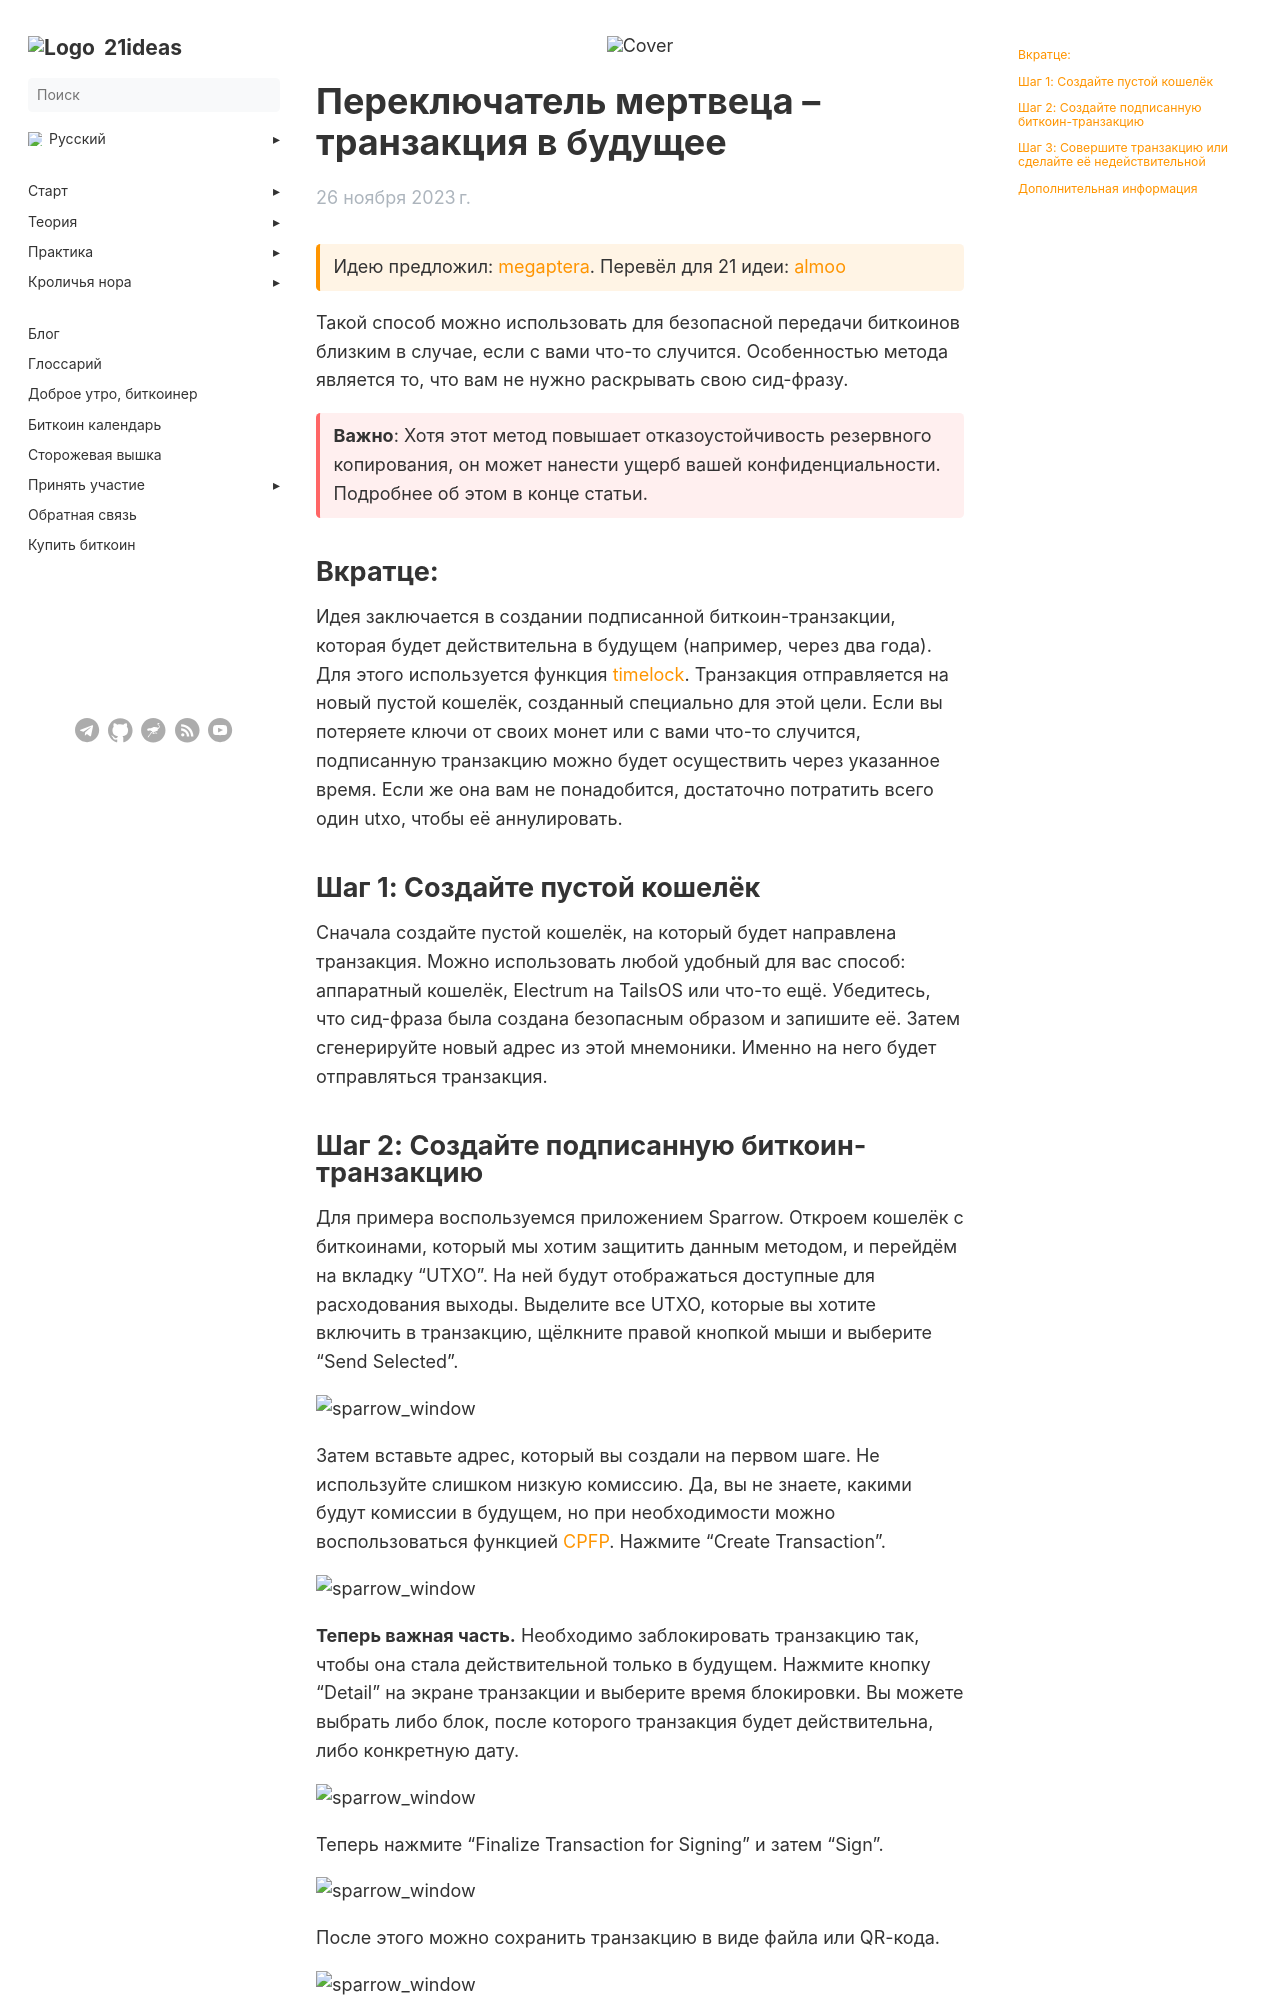

repository: 21ideas-org/21ideas.org · page: posts/deadmans-switch/index.html · generator: jekyll

---
author: "[almoo](https://snort.social/p/npub1zvvv8fm7w2ngwdyszg3y6zgp6vwqlht8zrr8wcmjaxjecrvpjfwsd0zs7w)"
date: 2023-11-26
list_description: "Создаём транзакцию в будущее, чтобы защититься от неприятностей в настоящем."
menu:
  main:
    parent: blog
next: /blog/
prev: /blog/
title: Переключатель мертвеца – транзакция в будущее
description: ""
cover: /img/deadmans-switch/cover.webp
weight: 10
---

{{< hint btc >}}
Идею предложил: [megaptera](https://stacker.news/megaptera). Перевёл для 21 идеи: [almoo](https://snort.social/p/npub1zvvv8fm7w2ngwdyszg3y6zgp6vwqlht8zrr8wcmjaxjecrvpjfwsd0zs7w)
{{< /hint >}}

Такой способ можно использовать для безопасной передачи биткоинов близким в случае, если с вами что-то случится. Особенностью метода является то, что вам не нужно раскрывать свою сид-фразу.

{{< hint danger >}}
**Важно**: Хотя этот метод повышает отказоустойчивость резервного копирования, он может нанести ущерб вашей конфиденциальности. Подробнее об этом в конце статьи.
{{< /hint >}}

## Вкратце:

Идея заключается в создании подписанной биткоин-транзакции, которая будет действительна в будущем (например, через два года). Для этого используется функция [timelock](https://en.bitcoin.it/wiki/Timelock). Транзакция отправляется на новый пустой кошелёк, созданный специально для этой цели. Если вы потеряете ключи от своих монет или с вами что-то случится, подписанную транзакцию можно будет осуществить через указанное время. Если же она вам не понадобится, достаточно потратить всего один utxo, чтобы её аннулировать.

## Шаг 1: Создайте пустой кошелёк

Сначала создайте пустой кошелёк, на который будет направлена транзакция. Можно использовать любой удобный для вас способ: аппаратный кошелёк, Electrum на TailsOS или что-то ещё. Убедитесь, что сид-фраза была создана безопасным образом и запишите её. Затем сгенерируйте новый адрес из этой мнемоники. Именно на него будет отправляться транзакция.
